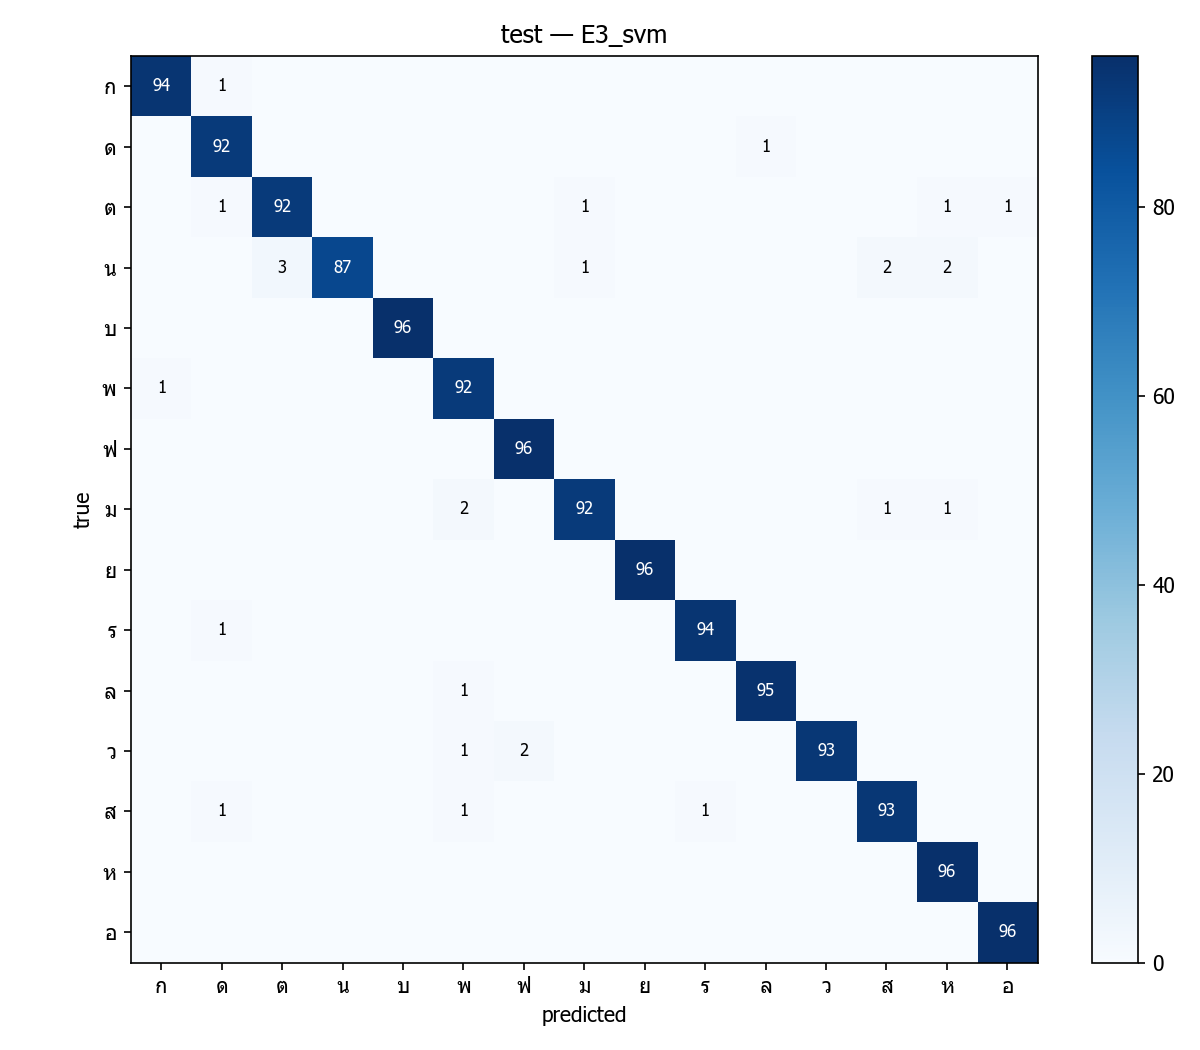

The table this chart was drawn from, first rows:
true, ก, ด, ต, น, บ, พ, ฟ, ม, ย, ร, ล, ว, ส, ห, อ
ก, 94, 1, 0, 0, 0, 0, 0, 0, 0, 0, 0, 0, 0, 0, 0
ด, 0, 92, 0, 0, 0, 0, 0, 0, 0, 0, 1, 0, 0, 0, 0
ต, 0, 1, 92, 0, 0, 0, 0, 1, 0, 0, 0, 0, 0, 1, 1
น, 0, 0, 3, 87, 0, 0, 0, 1, 0, 0, 0, 0, 2, 2, 0
บ, 0, 0, 0, 0, 96, 0, 0, 0, 0, 0, 0, 0, 0, 0, 0
พ, 1, 0, 0, 0, 0, 92, 0, 0, 0, 0, 0, 0, 0, 0, 0
ฟ, 0, 0, 0, 0, 0, 0, 96, 0, 0, 0, 0, 0, 0, 0, 0
ม, 0, 0, 0, 0, 0, 2, 0, 92, 0, 0, 0, 0, 1, 1, 0
ย, 0, 0, 0, 0, 0, 0, 0, 0, 96, 0, 0, 0, 0, 0, 0
ร, 0, 1, 0, 0, 0, 0, 0, 0, 0, 94, 0, 0, 0, 0, 0
ล, 0, 0, 0, 0, 0, 1, 0, 0, 0, 0, 95, 0, 0, 0, 0
ว, 0, 0, 0, 0, 0, 1, 2, 0, 0, 0, 0, 93, 0, 0, 0
ส, 0, 1, 0, 0, 0, 1, 0, 0, 0, 1, 0, 0, 93, 0, 0
ห, 0, 0, 0, 0, 0, 0, 0, 0, 0, 0, 0, 0, 0, 96, 0
อ, 0, 0, 0, 0, 0, 0, 0, 0, 0, 0, 0, 0, 0, 0, 96
